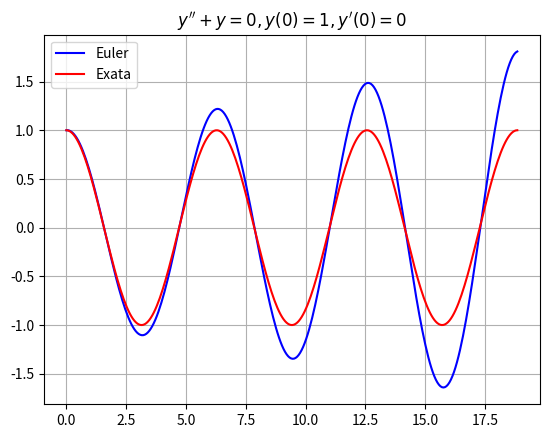
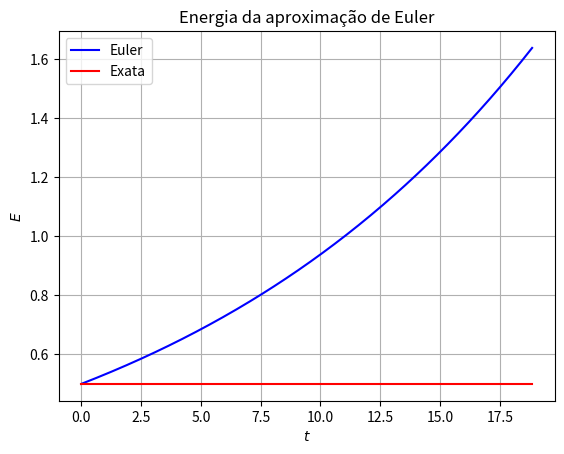
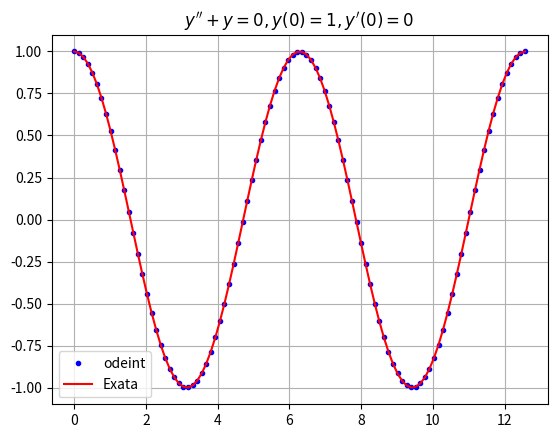
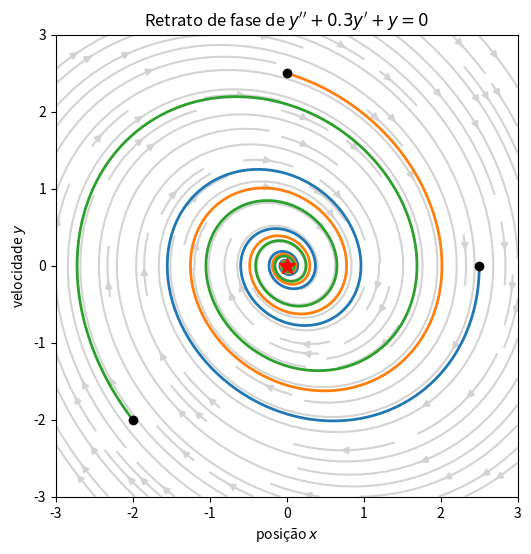

Generate these figures, in order, with matplotlib:
import numpy as np
import scipy.integrate as spi
import matplotlib.pyplot as plt

y0 = 1; v0 = 0;
t = np.linspace(0,3*2*np.pi,3*100)
y = np.zeros(len(t))
y[0] = y0
dy = np.zeros(len(t))
dy[0] = v0
for n in range(0,len(t)-1):
    h = t[n+1] - t[n]
    y[n+1] = y[n] + dy[n]*h
    dy[n+1] = dy[n] - y[n]*h
plt.plot(t,y,'b',t,np.cos(t),'r'), plt.grid(True)
plt.title(r"$y'' + y = 0 , y(0) = 1 , y'(0) = 0$")
plt.legend(["Euler","Exata"])
plt.show()

E = (y**2 + dy**2)/2
plt.plot(t,E,'b',t,0.5 + 0*t,'r'), plt.grid(True)
plt.title("Energia da aproximação de Euler"), plt.xlabel("$t$"), plt.ylabel("$E$")
plt.legend(["Euler","Exata"])
plt.show()

def odeEuler(f,t,y0):
    """Método de Euler para y' = f(t,y), y(t[0]) = y0.
    Funciona para equações escalares (y0 número) e para sistemas (y0 lista/array)."""
    y0 = np.asarray(y0, dtype=float)
    y = np.zeros((len(t),) + y0.shape)
    y[0] = y0
    for n in range(0,len(t)-1):
        h = t[n+1] - t[n]
        k1 = np.asarray(f(t[n],y[n]))
        y[n+1] = y[n] + k1*h
    return y

def f(t,u):
    dudt = np.zeros(2)
    dudt[0] = u[1]
    dudt[1] = -u[0]
    return dudt

t = np.linspace(0,3*2*np.pi,3*100)
u0 = [1,0]
U = odeEuler(f,t,u0)
plt.plot(t,U[:,0],'b',t,np.cos(t),'r'), plt.grid(True)
plt.title(r"$y'' + y = 0 , y(0) = 1 , y'(0) = 0$")
plt.legend(["Euler","Exata"])
plt.show()

def f(u,t):
    dudt = np.zeros(2)
    dudt[0] = u[1]
    dudt[1] = -u[0]
    return dudt

t = np.linspace(0,2*2*np.pi,2*50)
u0 = [1,0]
U = spi.odeint(f,u0,t)
plt.plot(t,U[:,0],'b.',t,np.cos(t),'r'), plt.grid(True)
plt.title(r"$y'' + y = 0 , y(0) = 1 , y'(0) = 0$")
plt.legend(["odeint","Exata"])
plt.show()

def f(u,t):
    return [u[1], -u[0] - 0.3*u[1]]

# campo vetorial em uma malha
x = np.linspace(-3,3,25); y = np.linspace(-3,3,25)
X, Y = np.meshgrid(x,y)
U = Y                     # x' = y
V = -X - 0.3*Y            # y' = -x - 0.3y
plt.figure(figsize=(6,6))
plt.streamplot(X,Y,U,V,color='lightgray',density=1.2)

# algumas trajetórias
t = np.linspace(0,30,1000)
for u0 in [[2.5,0],[0,2.5],[-2,-2]]:
    sol = spi.odeint(f,u0,t)
    plt.plot(sol[:,0],sol[:,1],lw=2)
    plt.plot(u0[0],u0[1],'ko')

plt.plot(0,0,'r*',markersize=12)      # equilíbrio
plt.xlabel("posição $x$"), plt.ylabel("velocidade $y$")
plt.title(r"Retrato de fase de $y'' + 0.3y' + y = 0$")
plt.axis('square'), plt.xlim([-3,3]), plt.ylim([-3,3])
plt.show()
